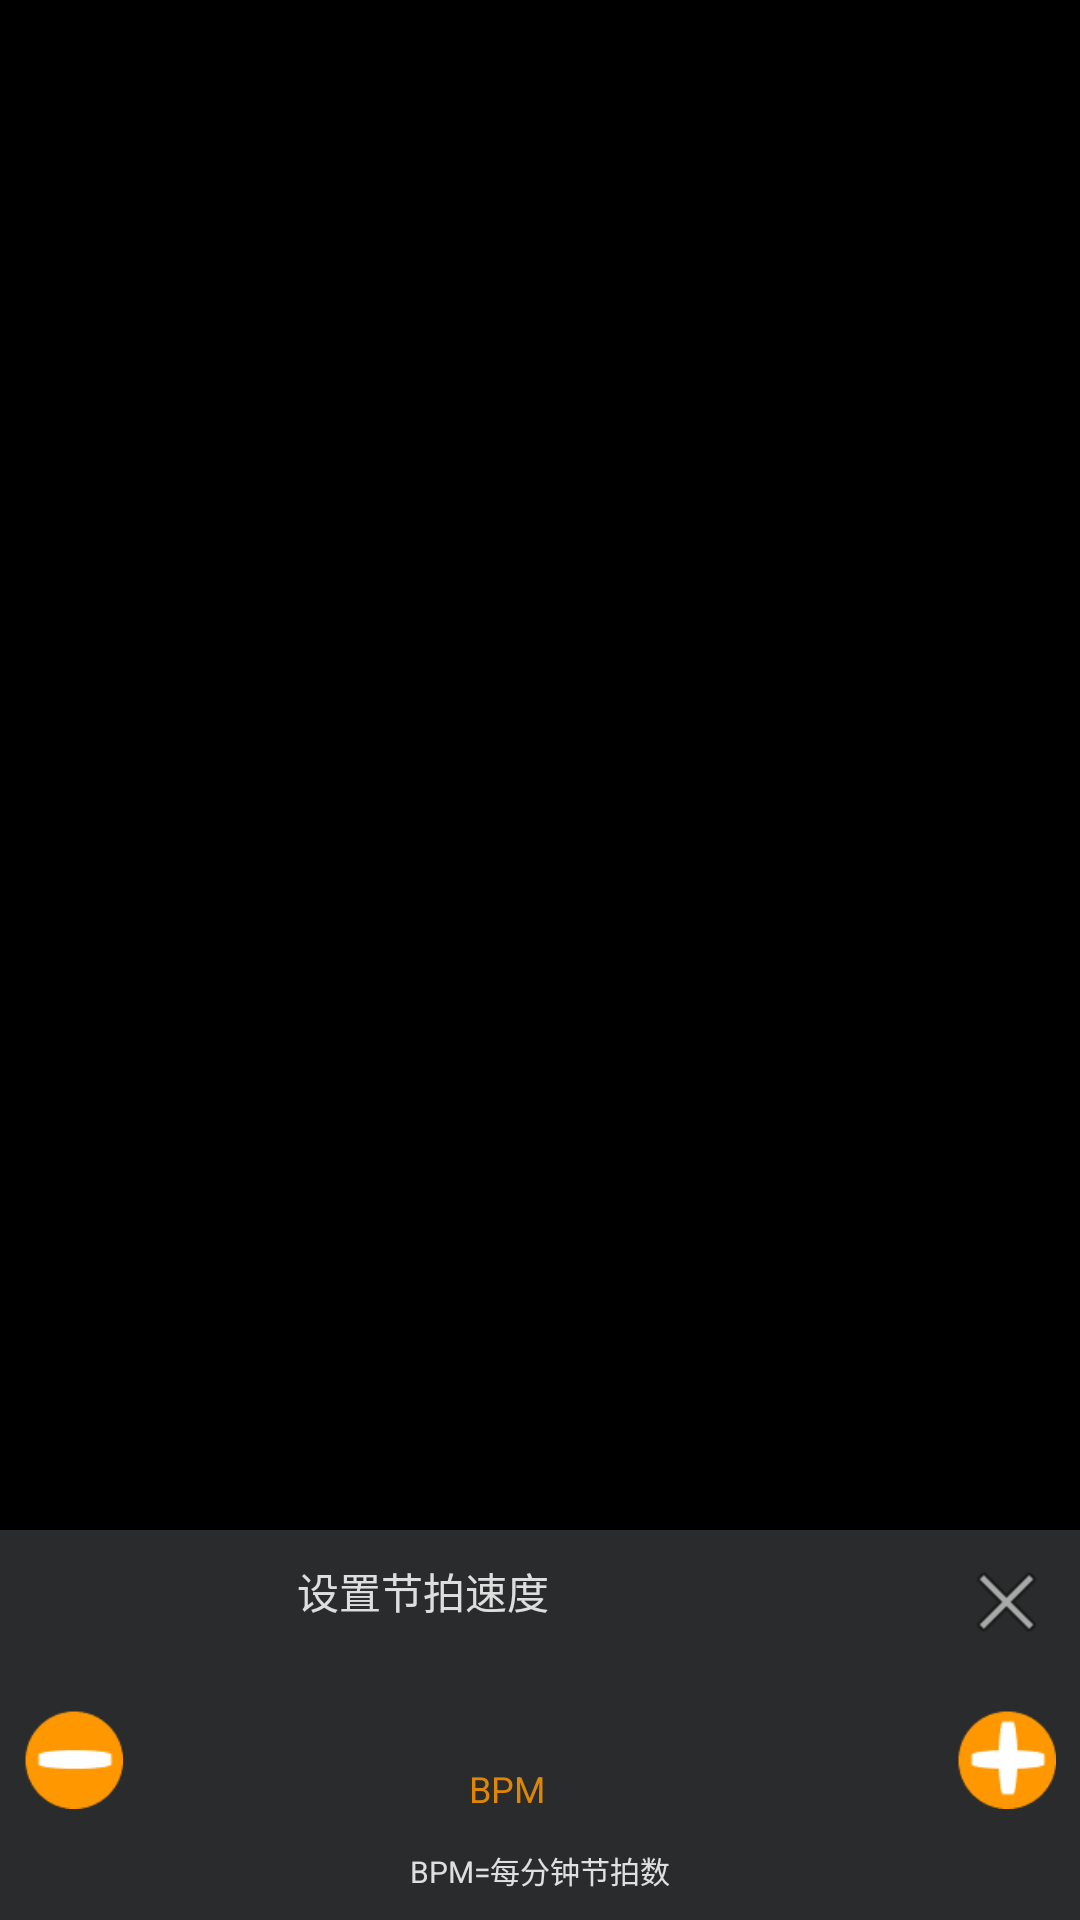

Reconstruct the res/layout file that produces this screen, plus the resources it refers to.
<!-- AndroidManifest.xml: application theme Theme.PaperNome -->
<!-- res/layout/popup_layout.xml -->
<?xml version="1.0" encoding="utf-8"?>
<androidx.constraintlayout.widget.ConstraintLayout xmlns:android="http://schemas.android.com/apk/res/android"
    xmlns:app="http://schemas.android.com/apk/res-auto"
    xmlns:tools="http://schemas.android.com/tools"
    android:layout_width="match_parent"
    android:layout_height="wrap_content"
    android:background="#000000">

    <androidx.cardview.widget.CardView
        android:id="@+id/card_popup"
        android:layout_width="match_parent"
        android:layout_height="130dp"
        android:visibility="visible"
        app:cardBackgroundColor="#2a2b2c"
        app:cardCornerRadius="0dp"
        app:cardElevation="50dp"
        app:layout_constraintBottom_toBottomOf="parent"
        app:layout_constraintEnd_toEndOf="parent"
        app:layout_constraintStart_toStartOf="parent"
        app:layout_constraintTop_toBottomOf="@+id/blur_layer"
        app:layout_constraintVertical_bias="0.95">

        <androidx.constraintlayout.widget.ConstraintLayout
            android:layout_width="match_parent"
            android:layout_height="match_parent">

            <ImageView
                android:id="@+id/imageView2"
                android:layout_width="33dp"
                android:layout_height="32dp"
                android:layout_marginTop="8dp"
                android:layout_marginEnd="8dp"
                android:onClick="onClosePopupClick"
                android:src="@android:drawable/ic_menu_close_clear_cancel"
                app:layout_constraintEnd_toEndOf="parent"
                app:layout_constraintTop_toTopOf="parent" />

            <ImageView
                android:id="@+id/popup_bpm_add"
                android:layout_width="33dp"
                android:layout_height="33dp"
                android:layout_marginStart="8dp"
                android:layout_marginTop="60dp"
                android:src="@mipmap/icon_minus"
                app:layout_constraintStart_toStartOf="parent"
                app:layout_constraintTop_toTopOf="parent" />

            <ImageView
                android:id="@+id/popup_bpm_minus"
                android:layout_width="33dp"
                android:layout_height="33dp"
                android:layout_marginTop="60dp"
                android:layout_marginEnd="8dp"
                android:src="@mipmap/icon_add"
                app:layout_constraintEnd_toEndOf="parent"
                app:layout_constraintTop_toTopOf="parent" />

            <TextView
                android:id="@+id/textView2"
                android:layout_width="wrap_content"
                android:layout_height="wrap_content"
                android:layout_marginTop="10dp"
                android:alpha="0.85"
                android:text="设置节拍速度"
                android:textAlignment="center"
                android:textColor="@color/white"
                app:layout_constraintEnd_toStartOf="@+id/imageView2"
                app:layout_constraintHorizontal_bias="0.421"
                app:layout_constraintStart_toStartOf="parent"
                app:layout_constraintTop_toTopOf="parent" />

            <TextView
                android:id="@+id/popup_bpm_label"
                android:layout_width="wrap_content"
                android:layout_height="wrap_content"
                android:layout_marginTop="-1dp"
                android:layout_marginBottom="2dp"
                android:text="
"
                android:textAlignment="center"
                android:textAllCaps="true"
                android:textColor="#FF9800"
                android:textSize="26sp"
                app:layout_constraintBottom_toBottomOf="parent"
                app:layout_constraintEnd_toEndOf="parent"
                app:layout_constraintHorizontal_bias="0.398"
                app:layout_constraintStart_toStartOf="parent"
                app:layout_constraintTop_toTopOf="parent"
                app:layout_constraintVertical_bias="0.64" />

            <TextView
                android:id="@+id/textView3"
                android:layout_width="wrap_content"
                android:layout_height="wrap_content"
                android:alpha="0.85"
                android:text="BPM"
                android:textColor="#FF9800"
                android:textSize="12sp"
                app:layout_constraintBottom_toBottomOf="@+id/popup_bpm_label"
                app:layout_constraintEnd_toEndOf="parent"
                app:layout_constraintHorizontal_bias="0.05"
                app:layout_constraintStart_toEndOf="@+id/popup_bpm_label"
                app:layout_constraintTop_toTopOf="parent"
                app:layout_constraintVertical_bias="1.0" />

            <TextView
                android:layout_width="wrap_content"
                android:layout_height="wrap_content"
                android:text="BPM=每分钟节拍数"
                android:textColor="#D9FFFFFF"
                android:textSize="10sp"
                app:layout_constraintBottom_toBottomOf="parent"
                app:layout_constraintEnd_toEndOf="parent"
                app:layout_constraintStart_toStartOf="parent"
                app:layout_constraintTop_toTopOf="parent"
                app:layout_constraintVertical_bias="0.92" />

        </androidx.constraintlayout.widget.ConstraintLayout>
    </androidx.cardview.widget.CardView>
</androidx.constraintlayout.widget.ConstraintLayout>
<!-- resources referenced by this layout -->
<resources>
  <color name="white">#FFFFFFFF</color>
  <!-- mipmap icon_add: png bitmap (mipmap-xhdpi, 1369 bytes) -->
  <!-- mipmap icon_minus: png bitmap (mipmap-xhdpi, 1041 bytes) -->
  <style name="Theme.PaperNome" parent="Theme.MaterialComponents.DayNight.DarkActionBar">
          
          <item name="colorPrimary">@color/purple_500</item>
          <item name="colorPrimaryVariant">@color/purple_700</item>
          <item name="colorOnPrimary">@color/white</item>
          
          <item name="colorSecondary">@color/teal_200</item>
          <item name="colorSecondaryVariant">@color/teal_700</item>
          <item name="colorOnSecondary">@color/black</item>
          
          <item name="android:statusBarColor">?attr/colorPrimaryVariant</item>
          
  
      </style>
  <color name="purple_500">#FF6200EE</color>
  <color name="purple_700">#FF3700B3</color>
  <color name="teal_200">#FF03DAC5</color>
  <color name="teal_700">#FF018786</color>
  <color name="black">#FF000000</color>
</resources>
